Run: headless pygame with SDL's dummy video driver; simulated clock (each Clock.tick advances the game by its frame time, no real sleeping); random seed 0; keys injected as events and as key.get_pressed() state; no mouse input; restart key SPACE tapped at the start of phases 3 and 4.
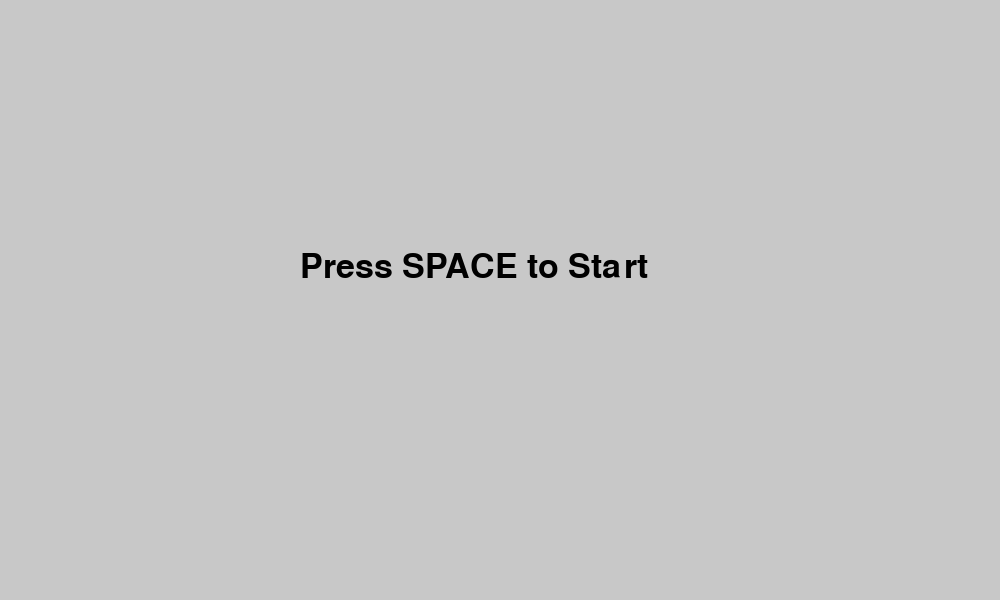
Frame 1 of 4 · flips 1–60 · no input
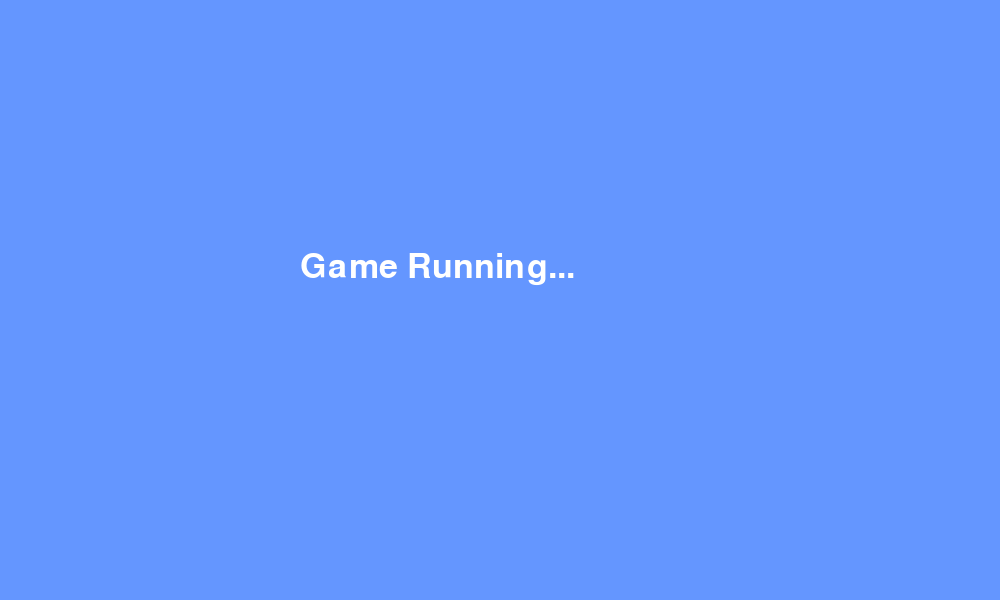
Frame 2 of 4 · flips 61–180 · tapped SPACE, RETURN · held RIGHT (→), D
Frame 3 of 4 · flips 181–300 · tapped SPACE · held DOWN (↓), S · screen unchanged from frame 2, image omitted
Frame 4 of 4 · flips 301–420 · tapped SPACE · held LEFT (←), A, UP (↑), W · screen unchanged from frame 3, image omitted

The pygame program that drew these frames:

import pygame
import random

# Initialize pygame
pygame.init()

# Create main window
SCREEN = pygame.display.set_mode((1000, 600))
pygame.display.set_caption("Text Twist")

state = "menu"  # start with menu

running = True
while running:
    for event in pygame.event.get():
        if event.type == pygame.QUIT:
            running = False

        if state == "menu":
            if event.type == pygame.KEYDOWN and event.key == pygame.K_SPACE:
                state = "game"  # press space to start game

    if state == "menu":
        SCREEN.fill((200, 200, 200))
        font = pygame.font.Font(None, 50)
        text = font.render("Press SPACE to Start", True, (0, 0, 0))
        SCREEN.blit(text, (300, 250))

    elif state == "game":
        SCREEN.fill((100, 150, 255))
        # draw your game stuff here
        font = pygame.font.Font(None, 50)
        text = font.render("Game Running...", True, (255, 255, 255))
        SCREEN.blit(text, (300, 250))

    pygame.display.update()
